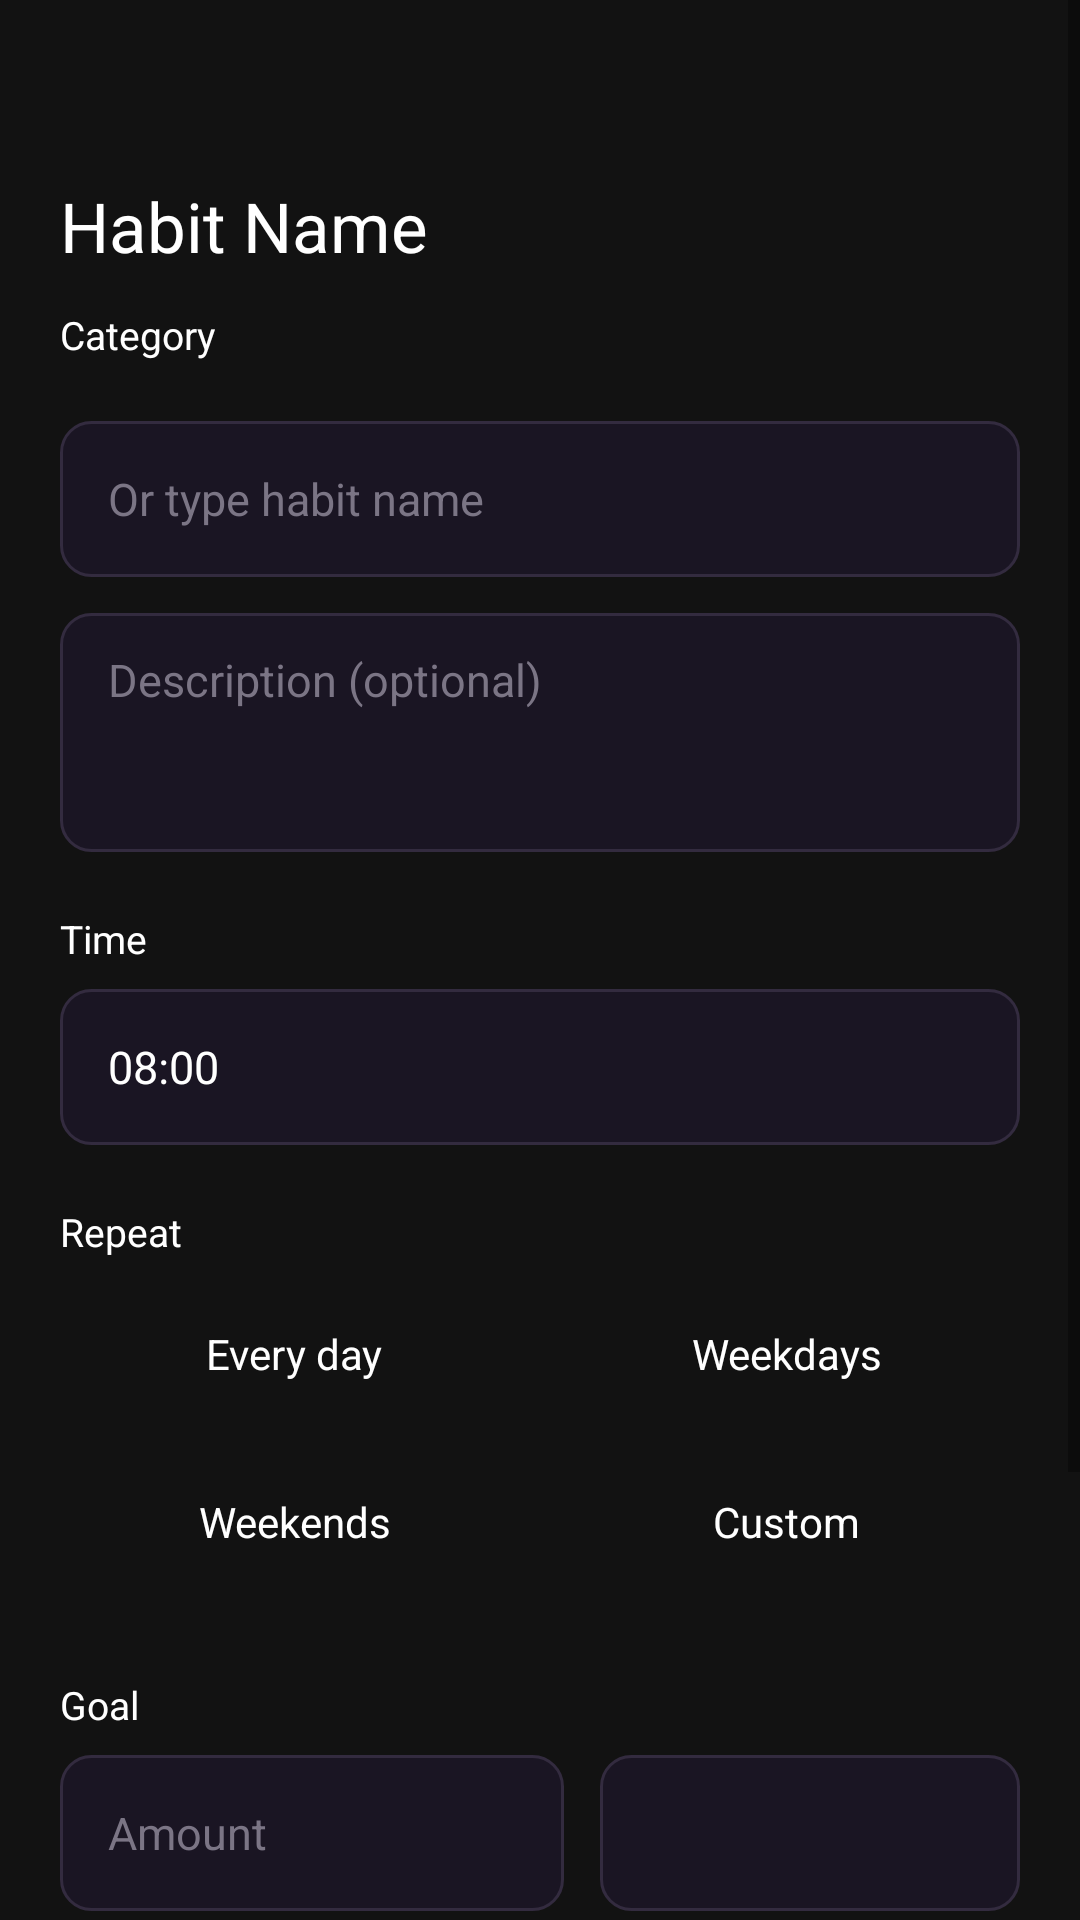

Produce the Android XML layout that renders to this screen, including the resource entries it uses.
<!-- AndroidManifest.xml: application theme Theme.MyApplication -->
<!-- res/layout/activity_add_habit.xml -->
<?xml version="1.0" encoding="utf-8"?>
<ScrollView xmlns:android="http://schemas.android.com/apk/res/android"
    android:layout_width="match_parent"
    android:layout_height="match_parent"
    android:background="@color/bg_default">

        <LinearLayout
            android:orientation="vertical"
            android:layout_width="match_parent"
            android:layout_height="wrap_content"
            android:paddingLeft="20dp"
            android:paddingRight="20dp"
            android:paddingBottom="20dp"
            android:paddingTop="60dp">

            <TextView
                android:layout_width="wrap_content"
                android:layout_height="wrap_content"
                android:text="Habit Name"
                android:textColor="@color/text_primary"
                android:textSize="23sp" />

            
            <Spinner
                android:id="@+id/spHabitName"
                android:layout_width="match_parent"
                android:layout_height="52dp"
                android:background="@drawable/bg_input"
                android:paddingLeft="16dp"
                android:paddingRight="16dp"
                android:layout_marginTop="8dp"
                android:visibility="gone" />

            
            <TextView
                android:layout_width="wrap_content"
                android:layout_height="wrap_content"
                android:text="Category"
                android:textColor="@color/text_primary"
                android:textSize="13sp"
                android:layout_marginTop="12dp" />

            <GridLayout
                android:id="@+id/glCategoryIcons"
                android:layout_width="match_parent"
                android:layout_height="wrap_content"
                android:layout_marginTop="8dp"
                android:columnCount="5"
                android:rowCount="2"
                android:alignmentMode="alignBounds"
                android:useDefaultMargins="true" />

            
            <EditText
                android:id="@+id/etHabitName"
                android:layout_width="match_parent"
                android:layout_height="52dp"
                android:layout_marginTop="12dp"
                android:background="@drawable/bg_input"
                android:paddingLeft="16dp"
                android:paddingRight="16dp"
                android:hint="Or type habit name"
                android:textColor="@color/text_primary"
                android:textColorHint="@color/text_muted"
                android:textSize="15sp" />

            
            <EditText
                android:id="@+id/etHabitDescription"
                android:layout_width="match_parent"
                android:layout_height="wrap_content"
                android:layout_marginTop="12dp"
                android:background="@drawable/bg_input"
                android:paddingLeft="16dp"
                android:paddingRight="16dp"
                android:hint="Description (optional)"
                android:textColor="@color/text_primary"
                android:textColorHint="@color/text_muted"
                android:textSize="15sp"
                android:minLines="3"
                android:maxLines="6"
                android:gravity="top" />

            
            <EditText
                android:id="@+id/etHabitGoal"
                android:layout_width="0dp"
                android:layout_height="0dp"
                android:visibility="gone" />

            <Button
                android:id="@+id/btnSubmitHabit"
                android:layout_width="0dp"
                android:layout_height="0dp"
                android:visibility="gone" />

            <TextView
                android:layout_width="wrap_content"
                android:layout_height="wrap_content"
                android:text="Time"
                android:textColor="@color/text_primary"
                android:textSize="13sp"
                android:layout_marginTop="20dp" />

            <TextView
                android:id="@+id/tvTimePicker"
                android:layout_width="match_parent"
                android:layout_height="52dp"
                android:background="@drawable/bg_input"
                android:gravity="center_vertical"
                android:paddingLeft="16dp"
                android:text="08:00"
                android:textColor="@color/text_primary"
                android:textSize="15sp"
                android:layout_marginTop="8dp" />

            <TextView
                android:layout_width="wrap_content"
                android:layout_height="wrap_content"
                android:text="Repeat"
                android:textColor="@color/text_primary"
                android:textSize="13sp"
                android:layout_marginTop="20dp" />

            <GridLayout
                android:layout_width="match_parent"
                android:layout_height="wrap_content"
                android:layout_marginTop="8dp"
                android:columnCount="2"
                android:rowCount="2"
                android:alignmentMode="alignBounds"
                android:columnOrderPreserved="false">

                <TextView
                    android:id="@+id/btnEveryDay"
                    android:layout_width="0dp"
                    android:layout_height="48dp"
                    android:layout_columnWeight="1"
                    android:layout_marginEnd="8dp"
                    android:layout_marginBottom="8dp"
                    android:gravity="center"
                    android:text="Every day"
                    android:background="@drawable/bg_card"
                    android:textColor="@color/text_primary"
                    android:textSize="14sp" />

                <TextView
                    android:id="@+id/btnWeekdays"
                    android:layout_width="0dp"
                    android:layout_height="48dp"
                    android:layout_columnWeight="1"
                    android:layout_marginBottom="8dp"
                    android:gravity="center"
                    android:text="Weekdays"
                    android:background="@drawable/bg_card"
                    android:textColor="@color/text_primary"
                    android:textSize="14sp" />

                <TextView
                    android:id="@+id/btnWeekends"
                    android:layout_width="0dp"
                    android:layout_height="48dp"
                    android:layout_columnWeight="1"
                    android:layout_marginEnd="8dp"
                    android:layout_marginBottom="8dp"
                    android:gravity="center"
                    android:text="Weekends"
                    android:background="@drawable/bg_card"
                    android:textColor="@color/text_primary"
                    android:textSize="14sp" />

                <TextView
                    android:id="@+id/btnCustom"
                    android:layout_width="0dp"
                    android:layout_height="48dp"
                    android:layout_columnWeight="1"
                    android:gravity="center"
                    android:text="Custom"
                    android:background="@drawable/bg_card"
                    android:textColor="@color/text_primary"
                    android:textSize="14sp" />

            </GridLayout>

            
            <TextView
                android:layout_width="wrap_content"
                android:layout_height="wrap_content"
                android:text="Goal"
                android:textColor="@color/text_primary"
                android:textSize="13sp"
                android:layout_marginTop="20dp" />

            <LinearLayout
                android:layout_width="match_parent"
                android:layout_height="wrap_content"
                android:orientation="horizontal"
                android:layout_marginTop="8dp">

                <EditText
                    android:id="@+id/etGoalAmount"
                    android:layout_width="0dp"
                    android:layout_weight="1"
                    android:layout_height="52dp"
                    android:background="@drawable/bg_input"
                    android:hint="Amount"
                    android:paddingLeft="16dp"
                    android:paddingRight="16dp"
                    android:textColor="@color/text_primary"
                    android:textColorHint="@color/text_muted"
                    android:textSize="15sp"
                    android:inputType="number" />

                <Spinner
                    android:id="@+id/spGoalUnit"
                    android:layout_width="140dp"
                    android:layout_height="52dp"
                    android:layout_marginLeft="12dp"
                    android:background="@drawable/bg_input"
                    android:textColor="@color/text_primary" />

            </LinearLayout>

            
            <TextView
                android:layout_width="wrap_content"
                android:layout_height="wrap_content"
                android:text="Partner(Optional)"
                android:textColor="@color/text_primary"
                android:textSize="13sp"
                android:layout_marginTop="20dp" />

            <TextView
                android:id="@+id/tvChoosePartner"
                android:layout_width="match_parent"
                android:layout_height="52dp"
                android:background="@drawable/bg_input"
                android:gravity="center_vertical"
                android:paddingLeft="16dp"
                android:text="Choose partner"
                android:textColor="@color/text_primary"
                android:textSize="15sp"
                android:layout_marginTop="8dp" />

            
            <LinearLayout
                android:layout_width="match_parent"
                android:layout_height="wrap_content"
                android:orientation="horizontal"
                android:layout_marginTop="28dp">

                <Button
                    android:id="@+id/btnCancel"
                    android:layout_width="0dp"
                    android:layout_weight="1"
                    android:layout_height="52dp"
                    android:background="@drawable/bg_card"
                    android:text="Cancel"
                    android:textColor="@color/text_primary"
                    android:textSize="15sp"
                    android:textAllCaps="false" />

                <Button
                    android:id="@+id/btnCreate"
                    android:layout_width="0dp"
                    android:layout_weight="1"
                    android:layout_height="52dp"
                    android:layout_marginLeft="12dp"
                    android:background="@drawable/bg_button_primary"
                    android:text="Create"
                    android:textColor="@color/text_primary"
                    android:textSize="15sp"
                    android:textAllCaps="false"
                    android:textStyle="bold" />

            </LinearLayout>

        </LinearLayout>

    </ScrollView>
<!-- resources referenced by this layout -->
<resources>
  <color name="bg_default">#121212</color>
  <color name="text_muted">#7B7585</color>
  <color name="text_primary">#FFFFFF</color>
  <!-- drawable bg_button_primary (drawable) -->
  <?xml version="1.0" encoding="utf-8"?>
  <shape xmlns:android="http://schemas.android.com/apk/res/android" android:shape="rectangle">
      <gradient
          android:angle="0"
          android:startColor="@color/accent_purple_start"
          android:endColor="@color/accent_purple_end"
          android:type="linear" />
      <corners android:radius="12dp" />
      <size android:height="48dp" />
  </shape>
  <!-- drawable bg_input (drawable) -->
  <?xml version="1.0" encoding="utf-8"?>
  <shape xmlns:android="http://schemas.android.com/apk/res/android" android:shape="rectangle">
      <solid android:color="@color/input_bg" />
      <stroke android:width="1dp" android:color="@color/input_stroke" />
      <corners android:radius="10dp" />
      <padding android:left="12dp" android:top="12dp" android:right="12dp" android:bottom="12dp" />
  </shape>
  <style name="Theme.MyApplication" parent="Theme.MaterialComponents.DayNight.NoActionBar">
          
          <item name="colorPrimary">@color/accent_purple_start</item>
          <item name="colorPrimaryVariant">@color/accent_purple_end</item>
          <item name="colorOnPrimary">@color/text_primary</item>
  
          <item name="colorSecondary">@color/accent_green</item>
          <item name="colorOnSecondary">@color/text_primary</item>
  
          <item name="android:statusBarColor">@color/bg_default</item>
          <item name="android:navigationBarColor">@color/bg_default</item>
  
          
          <item name="android:colorBackground">@color/bg_default</item>
          <item name="android:textColor">@color/text_primary</item>
          <item name="android:windowBackground">@color/bg_default</item>
      </style>
  <color name="accent_purple_start">#6366F1</color>
  <color name="accent_purple_end">#8B5CF6</color>
  <color name="input_bg">#1A1523</color>
  <color name="input_stroke">#332B3F</color>
  <color name="accent_green">#10B981</color>
</resources>
